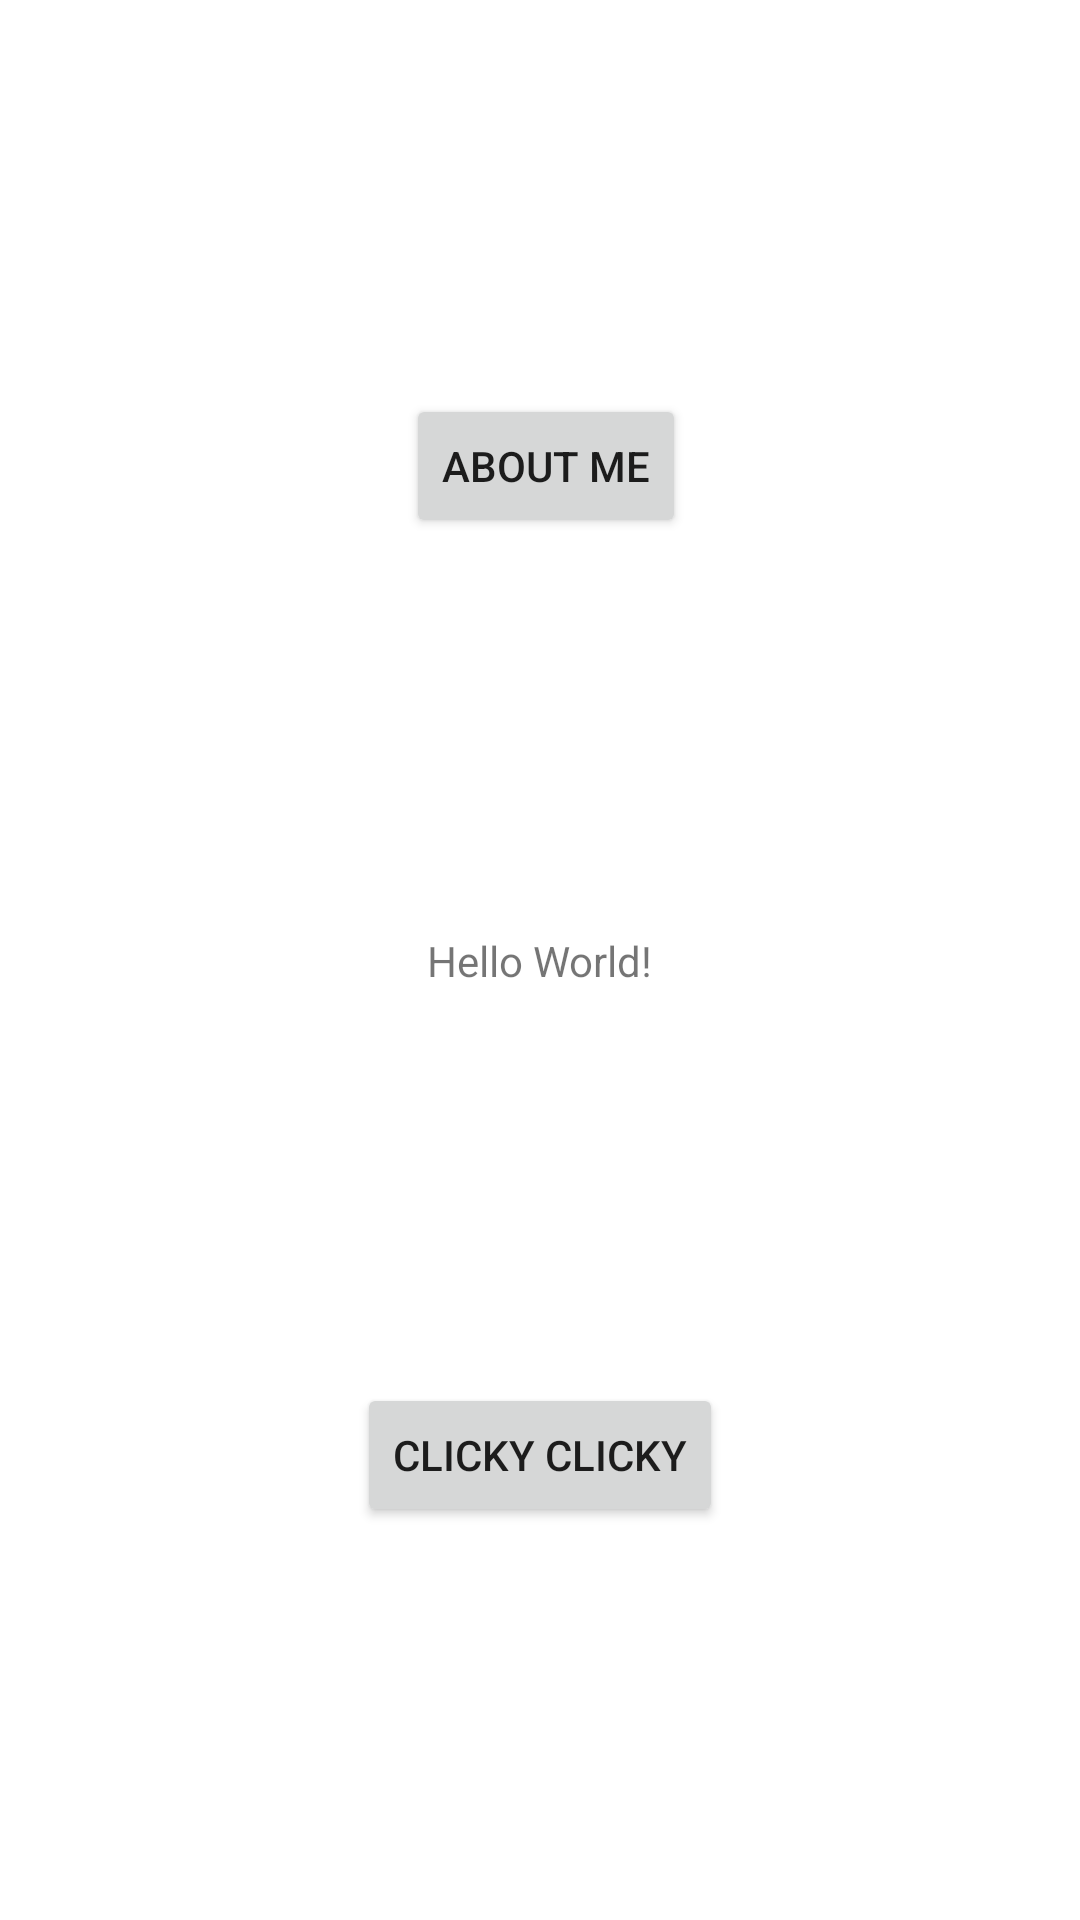

Layout XML and referenced resources for this Android screen:
<!-- AndroidManifest.xml: application theme Theme.NUMAD22Sp_XiaohuLi -->
<!-- res/layout/activity_main.xml -->
<?xml version="1.0" encoding="utf-8"?>
<androidx.constraintlayout.widget.ConstraintLayout xmlns:android="http://schemas.android.com/apk/res/android"
    xmlns:app="http://schemas.android.com/apk/res-auto"
    xmlns:tools="http://schemas.android.com/tools"
    android:layout_width="match_parent"
    android:layout_height="match_parent"
    tools:context=".MainActivity">

    <TextView
        android:id="@+id/textView"
        android:layout_width="wrap_content"
        android:layout_height="wrap_content"
        android:text="Hello World!"
        app:layout_constraintBottom_toBottomOf="parent"
        app:layout_constraintLeft_toLeftOf="parent"
        app:layout_constraintRight_toRightOf="parent"
        app:layout_constraintTop_toTopOf="parent" />

    <Button
        android:id="@+id/button_aboutMe"
        android:layout_width="wrap_content"
        android:layout_height="48dp"
        android:text="About Me"
        app:layout_constraintBottom_toTopOf="@+id/textView"
        app:layout_constraintEnd_toEndOf="parent"
        app:layout_constraintHorizontal_bias="0.508"
        app:layout_constraintStart_toStartOf="parent"
        app:layout_constraintTop_toTopOf="parent" />

    <Button
        android:id="@+id/button_click"
        android:layout_width="wrap_content"
        android:layout_height="wrap_content"
        android:text="Clicky Clicky"
        app:layout_constraintBottom_toBottomOf="parent"
        app:layout_constraintEnd_toEndOf="parent"
        app:layout_constraintStart_toStartOf="parent"
        app:layout_constraintTop_toBottomOf="@+id/textView" />


</androidx.constraintlayout.widget.ConstraintLayout>
<!-- resources referenced by this layout -->
<resources>
  <style name="Theme.NUMAD22Sp_XiaohuLi" parent="Theme.MaterialComponents.DayNight.DarkActionBar">
          
          <item name="colorPrimary">@color/purple_500</item>
          <item name="colorPrimaryVariant">@color/purple_700</item>
          <item name="colorOnPrimary">@color/white</item>
          
          <item name="colorSecondary">@color/teal_200</item>
          <item name="colorSecondaryVariant">@color/teal_700</item>
          <item name="colorOnSecondary">@color/black</item>
          
          <item name="android:statusBarColor" tools:targetApi="l">?attr/colorPrimaryVariant</item>
          
      </style>
  <!-- not gathered from this repository: default colours our renderer supplied (Android Studio template values) -->
  <color name="purple_500">#FF6200EE</color>
  <color name="purple_700">#FF3700B3</color>
  <color name="teal_200">#FF03DAC5</color>
  <color name="teal_700">#FF018786</color>
  <color name="black">#FF000000</color>
  <color name="white">#FFFFFFFF</color>
</resources>
